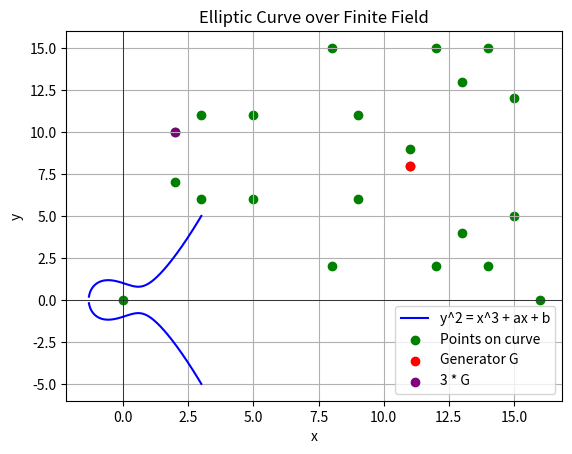

Reproduce this figure in Python.
import random
import math
import numpy as np
import matplotlib.pyplot as plt

# Generate elliptic curve points
def generate_elliptic_curve(a, b, mod):
    if (4 * a**3 + 27 * b**2) % mod == 0:
        raise ValueError("Invalid parameters for elliptic curve")
    points = {}
    for x in range(mod):
        for y in range(mod):
            if (y**2 - x**3 - a * x - b) % mod == 0:
                points[(x, y)] = None
    points[(0, 0)] = None  # Add the point at infinity
    return points

# Generate a random generator point
def generate_generator(points, mod):
    G = random.choice(list(points.keys()))
    if G == (0, 0):
        return generate_generator(points, mod)
    return G

# Add two points on the elliptic curve
def add_points(P, Q, a, mod):
    if P == (0, 0):  # P is the point at infinity
        return Q
    if Q == (0, 0):  # Q is the point at infinity
        return P

    x1, y1 = P
    x2, y2 = Q

    if P != Q:
        # Regular point addition
        num = (y2 - y1) % mod
        den = pow(x2 - x1, -1, mod)
        m = (num * den) % mod
    else:
        # Point doubling
        num = (3 * x1**2 + a) % mod
        den = pow(2 * y1, -1, mod)
        m = (num * den) % mod

    x3 = (m**2 - x1 - x2) % mod
    y3 = (m * (x1 - x3) - y1) % mod

    return (x3, y3)

# Scalar multiplication: k * G
def scalar_multiplication(k, G, a, mod):
    result = (0, 0)  # Point at infinity
    temp = G

    while k:
        if k % 2 == 1:
            result = add_points(result, temp, a, mod)
        temp = add_points(temp, temp, a, mod)
        k //= 2

    return result

# Parameters for the elliptic curve
a = 2
b = 3
mod = 17  # Prime modulus

# Generate elliptic curve points
points = generate_elliptic_curve(a, b, mod)

# Generate a random generator point
G = generate_generator(points, mod)

# Scalar multiplication example
k = 3
kG_point = scalar_multiplication(k, G, a, mod)
print(f"{k} * G = {kG_point}")

# Parameters for plotting the curve
a = -1
b = 1

# Generate x values for plotting
x = np.linspace(-3, 3, 400)

# Calculate y values (positive and negative branches)
y_positive = np.sqrt(x**3 + a * x + b)
y_negative = -np.sqrt(x**3 + a * x + b)

# Plot the elliptic curve
plt.plot(x, y_positive, 'b', label="y^2 = x^3 + ax + b")
plt.plot(x, y_negative, 'b')

# Scatter plot of generated points
elliptic_points = list(points.keys())
elliptic_x, elliptic_y = zip(*elliptic_points)
plt.scatter(elliptic_x, elliptic_y, color='green', label="Points on curve")

# Highlight the generator and scalar multiple
plt.scatter(*G, color='red', label="Generator G")
plt.scatter(*kG_point, color='purple', label=f"{k} * G")

# Add labels and legend
plt.title("Elliptic Curve over Finite Field")
plt.xlabel("x")
plt.ylabel("y")
plt.axhline(0, color="black", linewidth=0.5)
plt.axvline(0, color="black", linewidth=0.5)
plt.grid()
plt.legend()
plt.show()
